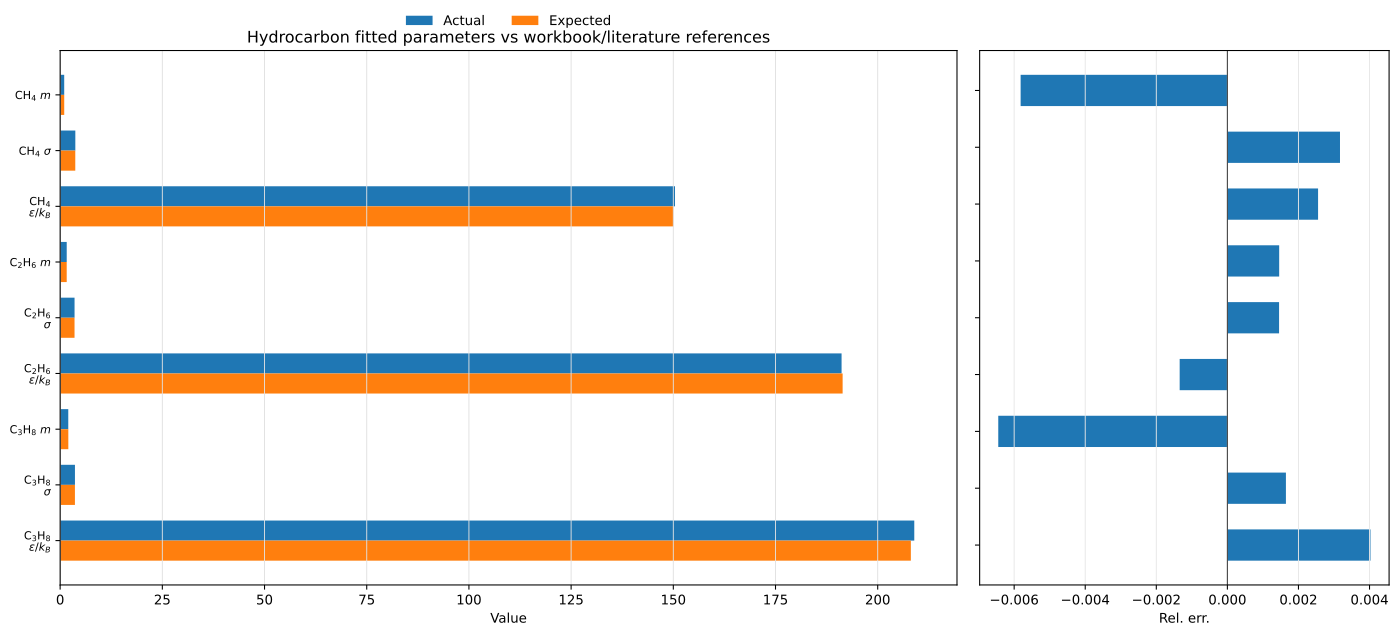

The file beside this chart, header and first rows:
figure_file, axes_index, axes_title, x_label, y_label, artist_type, artist_label, color, linestyle, marker, linewidth, series_index, point_index, x, y, width, height
regression_hydrocarbon_basis_parameter_c…, 0, Hydrocarbon fitted parameters vs workboo…, Value, , line, , #d1d1d1, -, , 0.8, 0, 0, 0, 0, , 
regression_hydrocarbon_basis_parameter_c…, 0, Hydrocarbon fitted parameters vs workboo…, Value, , line, , #d1d1d1, -, , 0.8, 0, 1, 0, 1, , 
regression_hydrocarbon_basis_parameter_c…, 1, , Rel. err., , line, , #404040, -, , 0.8, 0, 0, 0, 0, , 
regression_hydrocarbon_basis_parameter_c…, 1, , Rel. err., , line, , #404040, -, , 0.8, 0, 1, 0, 1, , 
regression_hydrocarbon_basis_parameter_c…, 0, Hydrocarbon fitted parameters vs workboo…, Value, , bar, , #1f77b4, , , 1, 0, 0, 0.4971, -0.36, 0.9942, 0.36
regression_hydrocarbon_basis_parameter_c…, 0, Hydrocarbon fitted parameters vs workboo…, Value, , bar, , #1f77b4, , , 1, 1, 0, 1.858, 0.64, 3.716, 0.36
regression_hydrocarbon_basis_parameter_c…, 0, Hydrocarbon fitted parameters vs workboo…, Value, , bar, , #1f77b4, , , 1, 2, 0, 75.21, 1.64, 150.4, 0.36
regression_hydrocarbon_basis_parameter_c…, 0, Hydrocarbon fitted parameters vs workboo…, Value, , bar, , #1f77b4, , , 1, 3, 0, 0.8046, 2.64, 1.609, 0.36
regression_hydrocarbon_basis_parameter_c…, 0, Hydrocarbon fitted parameters vs workboo…, Value, , bar, , #1f77b4, , , 1, 4, 0, 1.763, 3.64, 3.526, 0.36
regression_hydrocarbon_basis_parameter_c…, 0, Hydrocarbon fitted parameters vs workboo…, Value, , bar, , #1f77b4, , , 1, 5, 0, 95.58, 4.64, 191.2, 0.36
regression_hydrocarbon_basis_parameter_c…, 0, Hydrocarbon fitted parameters vs workboo…, Value, , bar, , #1f77b4, , , 1, 6, 0, 0.9945, 5.64, 1.989, 0.36
regression_hydrocarbon_basis_parameter_c…, 0, Hydrocarbon fitted parameters vs workboo…, Value, , bar, , #1f77b4, , , 1, 7, 0, 1.812, 6.64, 3.624, 0.36
regression_hydrocarbon_basis_parameter_c…, 0, Hydrocarbon fitted parameters vs workboo…, Value, , bar, , #1f77b4, , , 1, 8, 0, 104.5, 7.64, 208.9, 0.36
regression_hydrocarbon_basis_parameter_c…, 0, Hydrocarbon fitted parameters vs workboo…, Value, , bar, , #ff7f0e, , , 1, 9, 0, 0.5, -2.7755575615628914e-17, 1, 0.36
regression_hydrocarbon_basis_parameter_c…, 0, Hydrocarbon fitted parameters vs workboo…, Value, , bar, , #ff7f0e, , , 1, 10, 0, 1.852, 1, 3.704, 0.36
regression_hydrocarbon_basis_parameter_c…, 0, Hydrocarbon fitted parameters vs workboo…, Value, , bar, , #ff7f0e, , , 1, 11, 0, 75.02, 2, 150, 0.36
regression_hydrocarbon_basis_parameter_c…, 0, Hydrocarbon fitted parameters vs workboo…, Value, , bar, , #ff7f0e, , , 1, 12, 0, 0.8034, 3, 1.607, 0.36
regression_hydrocarbon_basis_parameter_c…, 0, Hydrocarbon fitted parameters vs workboo…, Value, , bar, , #ff7f0e, , , 1, 13, 0, 1.76, 4, 3.521, 0.36
regression_hydrocarbon_basis_parameter_c…, 0, Hydrocarbon fitted parameters vs workboo…, Value, , bar, , #ff7f0e, , , 1, 14, 0, 95.71, 5, 191.4, 0.36
regression_hydrocarbon_basis_parameter_c…, 0, Hydrocarbon fitted parameters vs workboo…, Value, , bar, , #ff7f0e, , , 1, 15, 0, 1.001, 6, 2.002, 0.36
regression_hydrocarbon_basis_parameter_c…, 0, Hydrocarbon fitted parameters vs workboo…, Value, , bar, , #ff7f0e, , , 1, 16, 0, 1.809, 7, 3.618, 0.36
regression_hydrocarbon_basis_parameter_c…, 0, Hydrocarbon fitted parameters vs workboo…, Value, , bar, , #ff7f0e, , , 1, 17, 0, 104.1, 8, 208.1, 0.36
regression_hydrocarbon_basis_parameter_c…, 1, , Rel. err., , bar, , #1f77b4, , , 1, 0, 0, -0.002909, -0.275, -0.005818, 0.55
regression_hydrocarbon_basis_parameter_c…, 1, , Rel. err., , bar, , #1f77b4, , , 1, 1, 0, 0.001584, 0.725, 0.003169, 0.55
regression_hydrocarbon_basis_parameter_c…, 1, , Rel. err., , bar, , #1f77b4, , , 1, 2, 0, 0.001276, 1.725, 0.002552, 0.55
regression_hydrocarbon_basis_parameter_c…, 1, , Rel. err., , bar, , #1f77b4, , , 1, 3, 0, 0.0007288, 2.725, 0.001458, 0.55
regression_hydrocarbon_basis_parameter_c…, 1, , Rel. err., , bar, , #1f77b4, , , 1, 4, 0, 0.0007273, 3.725, 0.001455, 0.55
regression_hydrocarbon_basis_parameter_c…, 1, , Rel. err., , bar, , #1f77b4, , , 1, 5, 0, -0.0006713, 4.725, -0.001343, 0.55
regression_hydrocarbon_basis_parameter_c…, 1, , Rel. err., , bar, , #1f77b4, , , 1, 6, 0, -0.003224, 5.725, -0.006447, 0.55
regression_hydrocarbon_basis_parameter_c…, 1, , Rel. err., , bar, , #1f77b4, , , 1, 7, 0, 0.0008237, 6.725, 0.001647, 0.55
regression_hydrocarbon_basis_parameter_c…, 1, , Rel. err., , bar, , #1f77b4, , , 1, 8, 0, 0.002013, 7.725, 0.004027, 0.55
